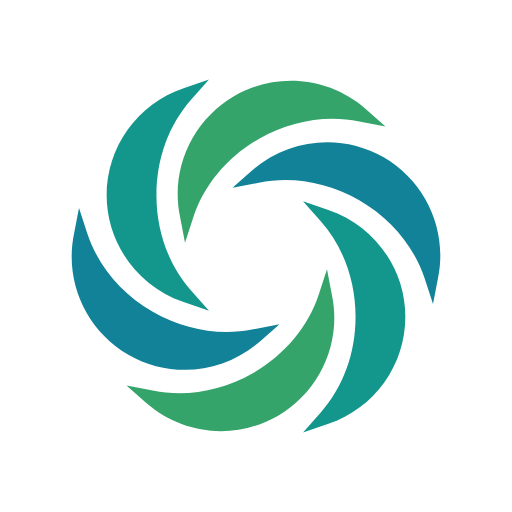
t = 0.00 s
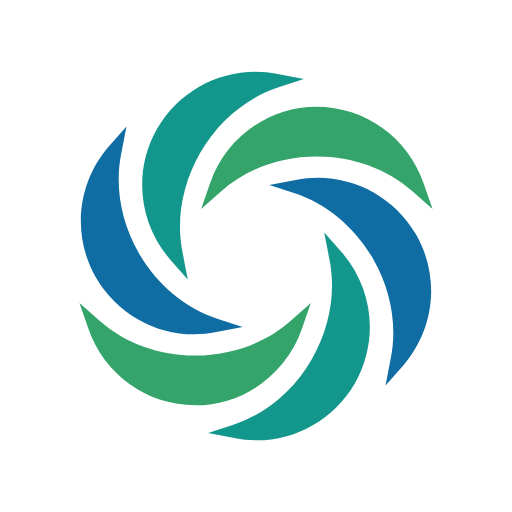
t = 0.50 s
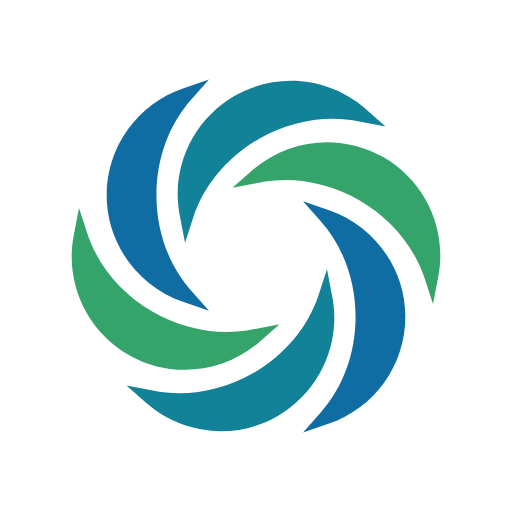
t = 1.00 s
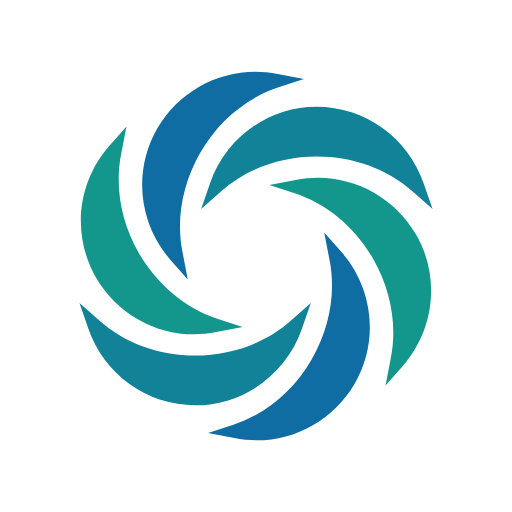
t = 1.50 s

The animated SVG that drew these frames (rendered in a browser with its animation timeline set to each time). Animation: 7 SMIL elements (animate=6,animateTransform=1); one cycle of 2.00 s, repeats indefinitely.

<svg width="80px"  height="80px"  xmlns="http://www.w3.org/2000/svg" viewBox="0 0 100 100" preserveAspectRatio="xMidYMid" class="lds-blank">
    <g transform="translate(50,50)">
      <g ng-attr-transform="scale({{config.scale}})" transform="scale(0.8)">
        <g transform="translate(-50,-50)">
          <g transform="rotate(33 50 50)">
            <animateTransform attributeName="transform" type="rotate" values="360 50 50;0 50 50" times="0;1" dur="2" repeatCount="indefinite"></animateTransform>
            <path d="M44.711,10.952c10.24-5.964,23.181-4.614,32.071,3.151l4.839,4.276l-6.414-1.238 c-8.102-1.688-16.88-0.113-24.532,4.276S37.284,32.67,34.696,40.547l-2.026,6.189l-1.238-6.414 C29.069,28.732,34.471,16.916,44.711,10.952z">
              <animate attributeName="fill" calcMode="linear" values="#0f6da3;#13978c;#54b049" keyTimes="0;0.5;1" dur="2" begin="-1.5s" repeatCount="indefinite"></animate>
            </path>
            <path d="M32.333,61.253l6.189,2.138l-4.276-4.839c-5.514-6.189-8.552-14.517-8.552-23.406s3.038-17.217,8.552-23.406 l4.276-4.839l-6.189,2.138C21.079,12.865,13.54,23.33,13.54,35.258C13.54,46.849,21.079,57.427,32.333,61.253z">
              <animate attributeName="fill" calcMode="linear" values="#0f6da3;#13978c;#54b049" keyTimes="0;0.5;1" dur="2" begin="-1s" repeatCount="indefinite"></animate>
            </path>
            <path d="M32.67,77.795c6.527,0,13.054-2.363,18.23-6.864l4.839-4.276l-6.414,1.238 c-8.102,1.688-16.88,0.113-24.532-4.276c-7.652-4.389-13.391-11.253-15.979-19.13l-2.026-6.189L5.55,44.711 C3.187,56.302,8.588,68.118,18.829,74.082C23.105,76.557,27.944,77.795,32.67,77.795z">
              <animate attributeName="fill" calcMode="linear" values="#0f6da3;#13978c;#54b049" keyTimes="0;0.5;1" dur="2" begin="-0.5s" repeatCount="indefinite"></animate>
            </path>
            <path d="M68.568,59.678l-1.238-6.414l-2.026,6.189c-2.588,7.877-8.327,14.629-15.979,19.13 c-7.652,4.389-16.43,5.964-24.532,4.276l-6.414-1.238l4.839,4.276c5.176,4.501,11.703,6.864,18.23,6.864 c4.726,0,9.565-1.238,13.841-3.714C65.529,83.084,70.931,71.268,68.568,59.678z">
              <animate attributeName="fill" calcMode="linear" values="#0f6da3;#13978c;#54b049" keyTimes="0;0.5;1" dur="2" begin="-1.5s" repeatCount="indefinite"></animate>
            </path>
            <path d="M67.667,38.747l-6.189-2.138l4.276,4.839c5.514,6.189,8.552,14.517,8.552,23.406s-3.038,17.217-8.552,23.406 l-4.276,4.839l6.189-2.138C78.921,87.135,86.46,76.67,86.46,64.742C86.46,53.151,78.921,42.573,67.667,38.747z">
              <animate attributeName="fill" calcMode="linear" values="#0f6da3;#13978c;#54b049" keyTimes="0;0.5;1" dur="2" begin="-1s" repeatCount="indefinite"></animate>
            </path>
            <path d="M81.171,25.918c-10.24-5.964-23.181-4.614-32.071,3.151l-4.839,4.276l6.414-1.238 c8.102-1.688,16.88-0.113,24.532,4.276c7.652,4.389,13.391,11.253,15.979,19.13l2.026,6.189l1.238-6.414 C96.813,43.698,91.412,31.882,81.171,25.918z">
              <animate attributeName="fill" calcMode="linear" values="#0f6da3;#13978c;#54b049" keyTimes="0;0.5;1" dur="2" begin="-0.5s" repeatCount="indefinite"></animate>
            </path>
          </g>
        </g>
      </g>
    </g>
  </svg>